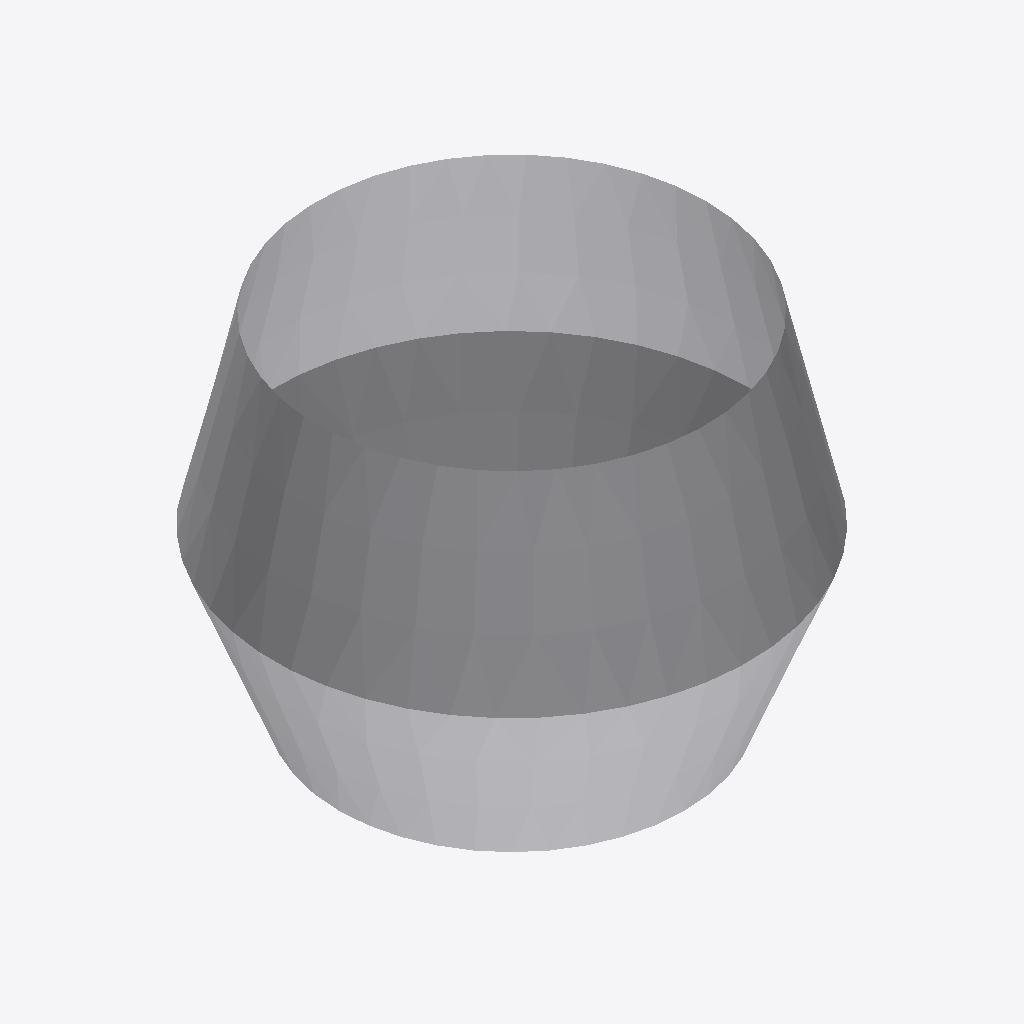
Isometric view of an IFC building model (IFC-SPF (STEP), schema IFC4, length unit millimetre), seen from the south-west, elements coloured by IFC class: 1 other element (light grey).
Extent 0.440 m × 0.440 m × 0.320 m (x, y, z). Storeys (1): Storey at 0.00 m. Elements (1): 1 IfcBuildingElementProxy.

HEADER;
FILE_DESCRIPTION(('ViewDefinition [CoordinationView]'),'2;1');
FILE_NAME('','2026-08-30T01:49:58',(''),(''),'IfcOpenShell 0.8.5-1c5b825','IfcOpenShell 0.8.5-1c5b825','');
FILE_SCHEMA(('IFC4'));
ENDSEC;
DATA;
#27=IFCPROJECT('2Fjp3sxQzD883waCVClV_n',$,'synthetic surface fixture',$,$,$,$,(#10),#6);
#31=IFCSITE('2r_oxVMWf2zglIX11tc87K',$,'Site',$,$,#30,$,$,$,$,$,$,$,$);
#35=IFCBUILDING('386zczvGz7XP5LqVNjfnOz',$,'Building',$,$,#34,$,$,$,$,$,$);
#39=IFCBUILDINGSTOREY('1jJ3weBPP6J8neksynrXip',$,'Storey',$,$,#38,$,$,$,$);
#26=IFCBUILDINGELEMENTPROXY('2AQ72tJCbDp8FJMSOJdH_0',$,'surface carrier',$,$,#25,#22,$,$);
ENDSEC;
